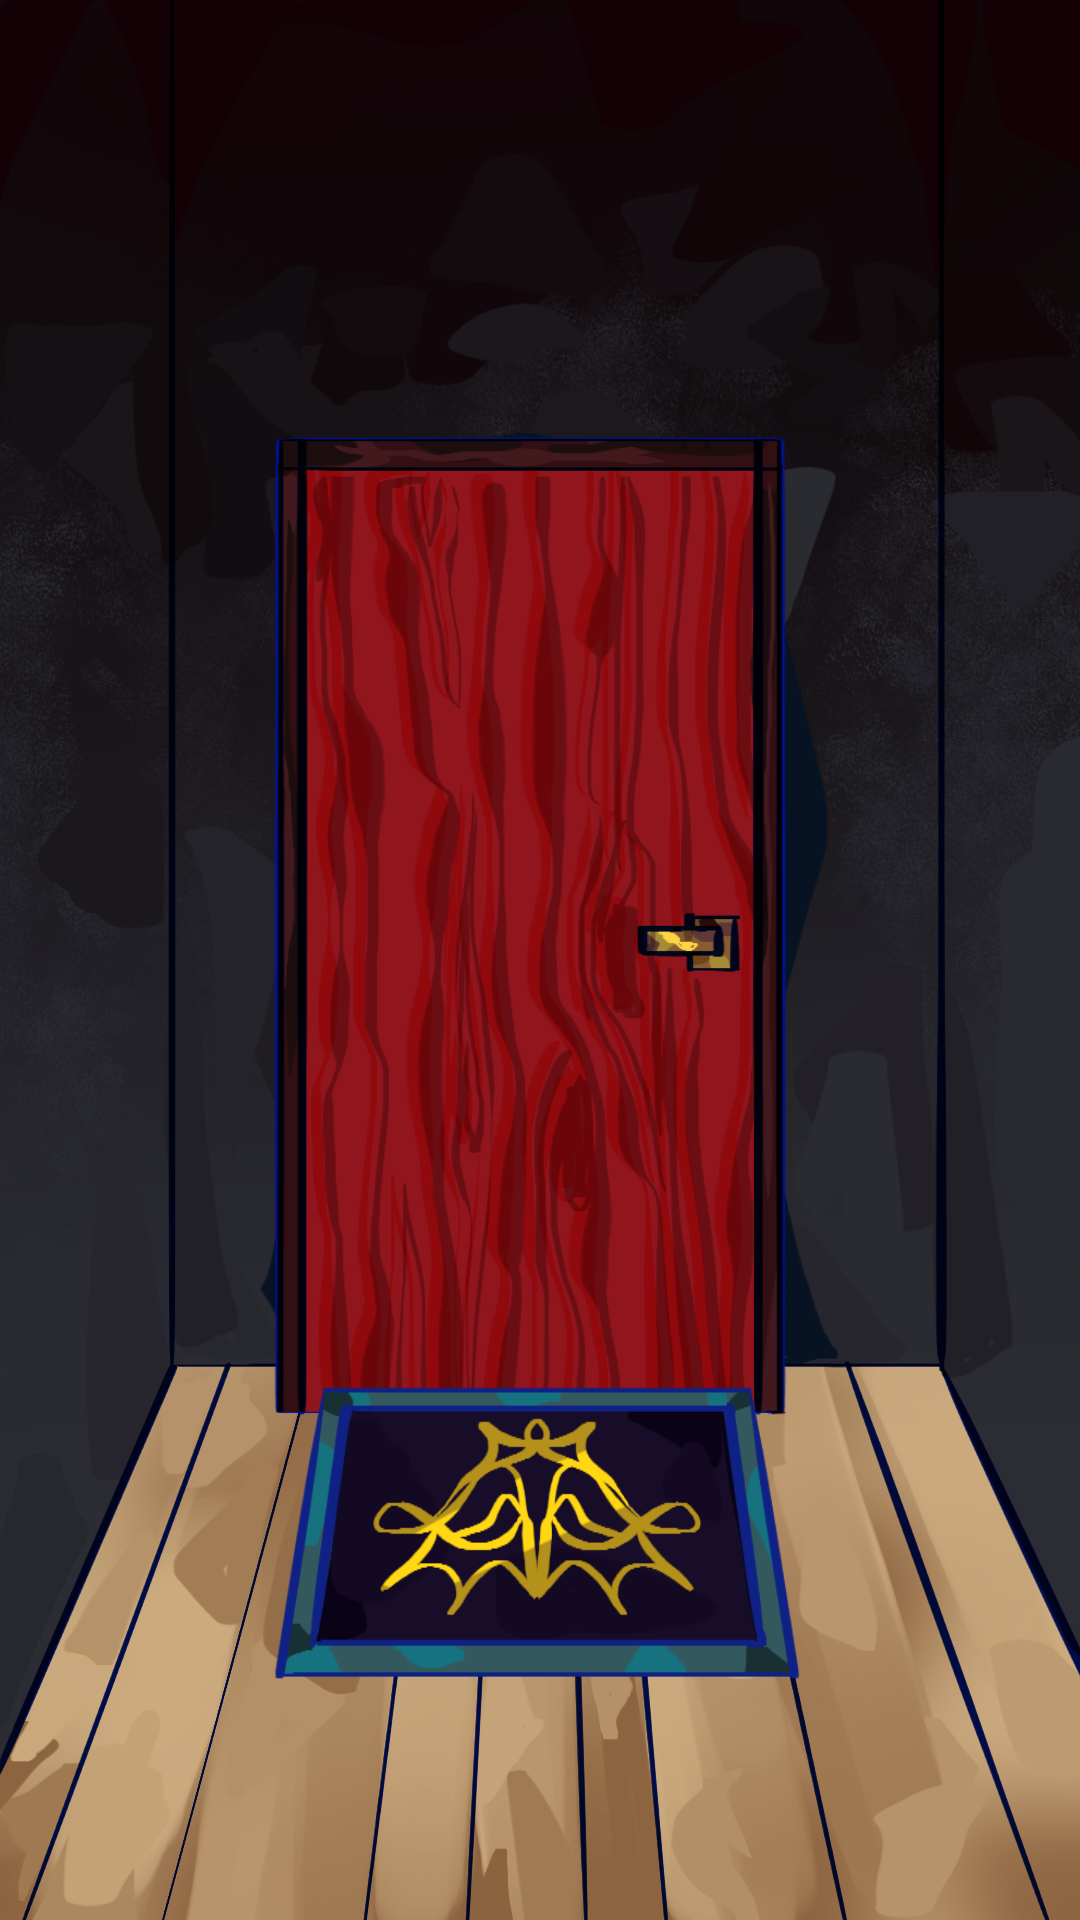

Produce the Android XML layout that renders to this screen, including the resource entries it uses.
<!-- AndroidManifest.xml: application theme Theme.First_project_EvaSheshukova -->
<!-- res/layout/activity_main.xml -->
<?xml version="1.0" encoding="utf-8"?>
<androidx.constraintlayout.widget.ConstraintLayout xmlns:android="http://schemas.android.com/apk/res/android"
    xmlns:app="http://schemas.android.com/apk/res-auto"
    xmlns:tools="http://schemas.android.com/tools"
    android:layout_width="match_parent"
    android:layout_height="match_parent"
    tools:context=".MainActivity"
    android:orientation="vertical"
    android:gravity="center"
    android:background="@drawable/firstroom"
    >


    <ImageButton
        android:id="@+id/door"
        android:layout_width="215dp"
        android:layout_height="365dp"
        android:background="@drawable/firstdoor"
        app:layout_constraintBottom_toBottomOf="parent"
        app:layout_constraintEnd_toEndOf="parent"
        app:layout_constraintStart_toStartOf="parent"
        app:layout_constraintTop_toTopOf="parent"
        app:layout_constraintVertical_bias="0.464" />

    <ImageButton
        android:id="@+id/btnFirstRug"
        android:layout_width="261dp"
        android:layout_height="162dp"
        android:background="@drawable/firstrug"
        app:layout_constraintBottom_toBottomOf="parent"
        app:layout_constraintEnd_toEndOf="parent"
        app:layout_constraintStart_toStartOf="parent"
        app:layout_constraintTop_toTopOf="parent"
        app:layout_constraintVertical_bias="0.894" />

</androidx.constraintlayout.widget.ConstraintLayout>
<!-- resources referenced by this layout -->
<resources>
  <!-- drawable firstdoor: png bitmap (drawable, 223777 bytes) -->
  <!-- drawable firstroom: png bitmap (drawable, 867104 bytes) -->
  <!-- drawable firstrug: png bitmap (drawable, 41699 bytes) -->
  <style name="Theme.First_project_EvaSheshukova" parent="Theme.MaterialComponents.DayNight.DarkActionBar">
          
          <item name="colorPrimary">@color/purple_500</item>
          <item name="colorPrimaryVariant">@color/purple_700</item>
          <item name="colorOnPrimary">@color/white</item>
          
          <item name="colorSecondary">@color/teal_200</item>
          <item name="colorSecondaryVariant">@color/teal_700</item>
          <item name="colorOnSecondary">@color/black</item>
          
          <item name="android:statusBarColor" tools:targetApi="l">?attr/colorPrimaryVariant</item>
          
      </style>
  <!-- not gathered from this repository: default colours our renderer supplied (Android Studio template values) -->
  <color name="purple_500">#FF6200EE</color>
  <color name="purple_700">#FF3700B3</color>
  <color name="teal_200">#FF03DAC5</color>
  <color name="teal_700">#FF018786</color>
  <color name="black">#FF000000</color>
  <color name="white">#FFFFFFFF</color>
</resources>
